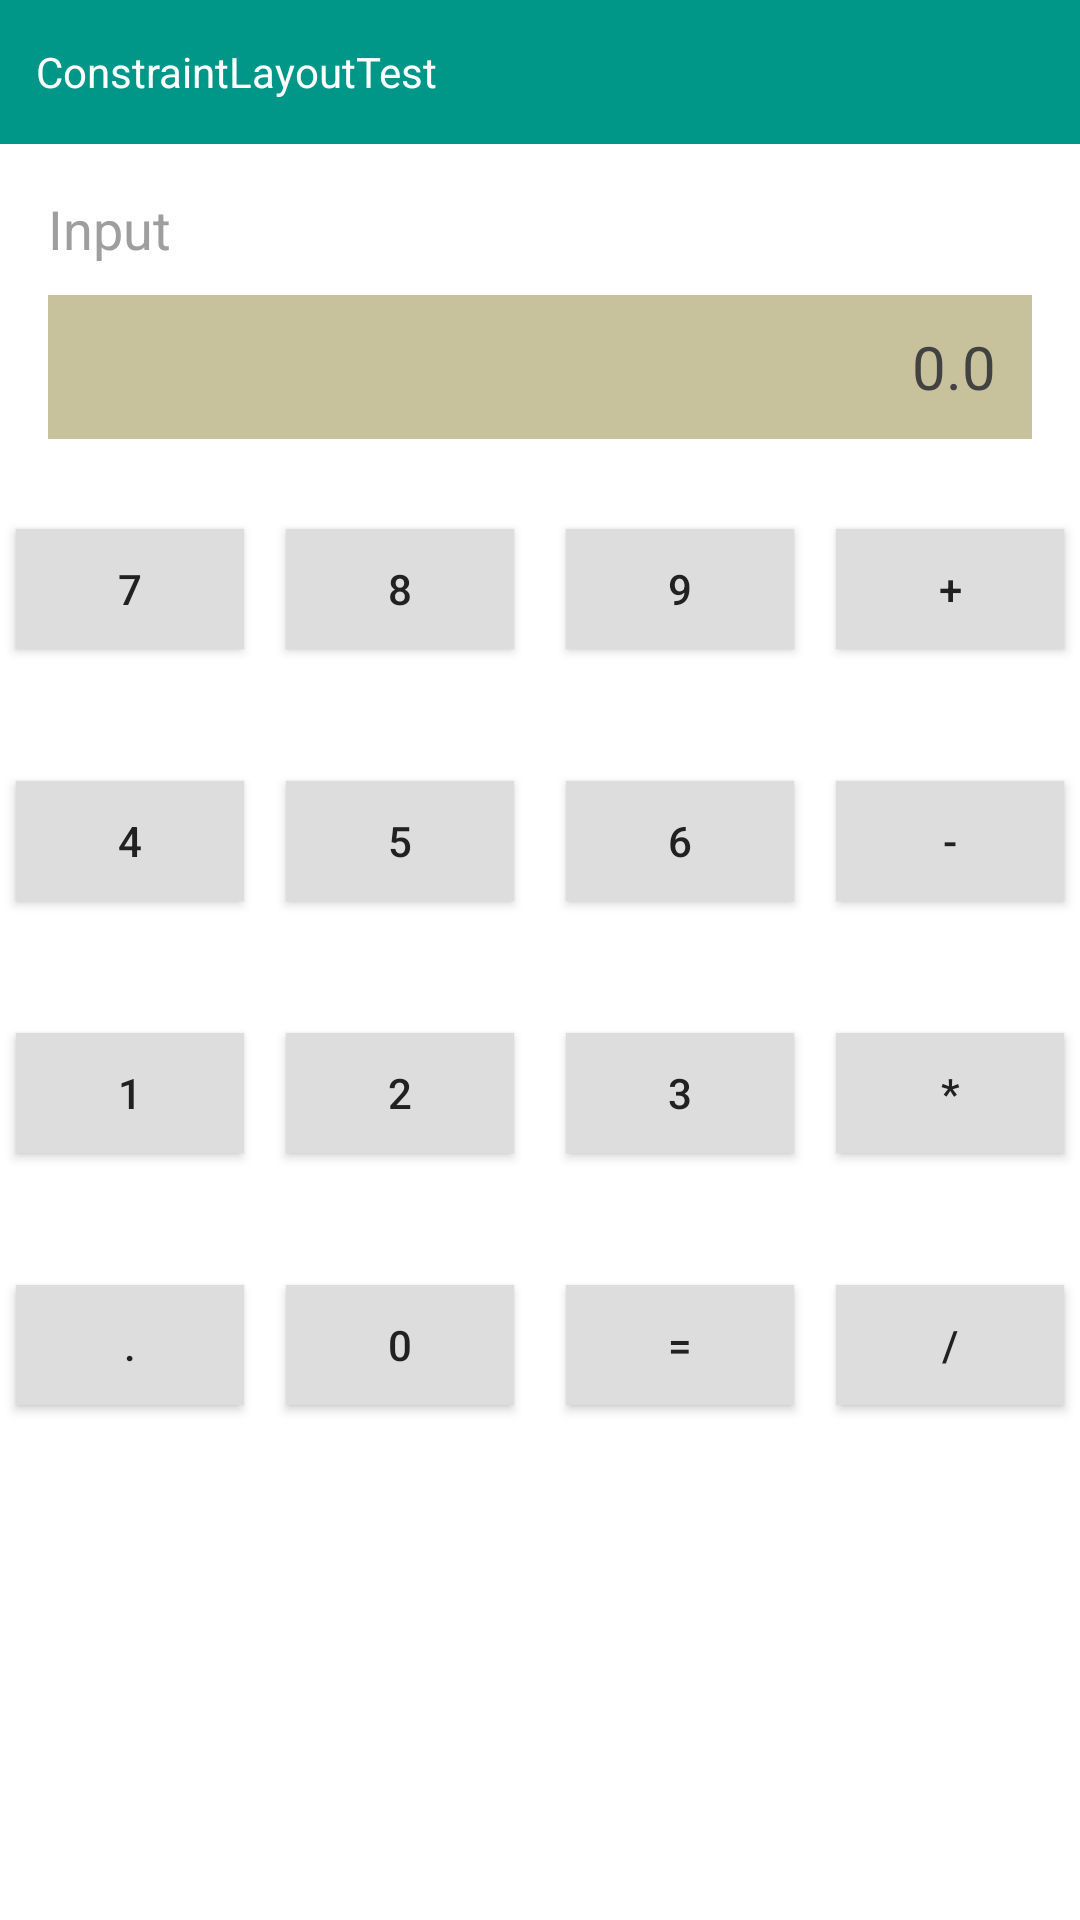

Write the Android layout XML for this screen, with the resource values it uses.
<!-- AndroidManifest.xml: application theme AppTheme -->
<!-- res/layout/activity_calculator.xml -->
<?xml version="1.0" encoding="utf-8"?>
<androidx.constraintlayout.widget.ConstraintLayout xmlns:android="http://schemas.android.com/apk/res/android"
    xmlns:app="http://schemas.android.com/apk/res-auto"
    android:layout_width="match_parent"
    android:layout_height="match_parent"
    android:background="#FFFFFFFF">

    <TextView
        android:id="@+id/tv_title"
        android:layout_width="0dp"
        android:layout_height="48dp"
        android:background="@color/teal"
        android:gravity="center_vertical"
        android:paddingStart="12dp"
        android:paddingEnd="12dp"
        android:text="@string/calc_title"
        android:textColor="#FFFFFFFF"
        android:textSize="14sp"
        app:layout_constraintEnd_toEndOf="parent"
        app:layout_constraintStart_toStartOf="parent"
        app:layout_constraintTop_toTopOf="parent" />

    <TextView
        android:id="@+id/tv_input"
        android:layout_width="wrap_content"
        android:layout_height="wrap_content"
        android:layout_marginStart="16dp"
        android:layout_marginTop="16dp"
        android:text="@string/calc_input"
        android:textColor="#FF9E9E9E"
        android:textSize="18sp"
        app:layout_constraintStart_toStartOf="parent"
        app:layout_constraintTop_toBottomOf="@id/tv_title" />

    <TextView
        android:id="@+id/tv_display"
        android:layout_width="0dp"
        android:layout_height="48dp"
        android:layout_marginStart="16dp"
        android:layout_marginTop="10dp"
        android:layout_marginEnd="16dp"
        android:background="@color/display_bg"
        android:gravity="end|center_vertical"
        android:paddingEnd="12dp"
        android:text="@string/calc_zero"
        android:textColor="#FF424242"
        android:textSize="20sp"
        app:layout_constraintEnd_toEndOf="parent"
        app:layout_constraintStart_toStartOf="parent"
        app:layout_constraintTop_toBottomOf="@id/tv_input" />

    
    <androidx.constraintlayout.widget.Guideline
        android:id="@+id/g1"
        android:layout_width="wrap_content"
        android:layout_height="wrap_content"
        android:orientation="vertical"
        app:layout_constraintGuide_percent="0.12" />

    <androidx.constraintlayout.widget.Guideline
        android:id="@+id/g2"
        android:layout_width="wrap_content"
        android:layout_height="wrap_content"
        android:orientation="vertical"
        app:layout_constraintGuide_percent="0.37" />

    <androidx.constraintlayout.widget.Guideline
        android:id="@+id/g3"
        android:layout_width="wrap_content"
        android:layout_height="wrap_content"
        android:orientation="vertical"
        app:layout_constraintGuide_percent="0.63" />

    <androidx.constraintlayout.widget.Guideline
        android:id="@+id/g4"
        android:layout_width="wrap_content"
        android:layout_height="wrap_content"
        android:orientation="vertical"
        app:layout_constraintGuide_percent="0.88" />

    
    <Button
        android:id="@+id/b7"
        android:layout_width="76dp"
        android:layout_height="40dp"
        android:layout_marginTop="30dp"
        android:background="@color/key_bg"
        android:minWidth="0dp"
        android:minHeight="0dp"
        android:text="7"
        android:textColor="#FF212121"
        android:textSize="14sp"
        app:layout_constraintEnd_toEndOf="@id/g1"
        app:layout_constraintStart_toStartOf="@id/g1"
        app:layout_constraintTop_toBottomOf="@id/tv_display" />

    <Button
        android:id="@+id/b8"
        android:layout_width="76dp"
        android:layout_height="40dp"
        android:background="@color/key_bg"
        android:minWidth="0dp"
        android:minHeight="0dp"
        android:text="8"
        android:textColor="#FF212121"
        android:textSize="14sp"
        app:layout_constraintEnd_toEndOf="@id/g2"
        app:layout_constraintStart_toStartOf="@id/g2"
        app:layout_constraintTop_toTopOf="@id/b7" />

    <Button
        android:id="@+id/b9"
        android:layout_width="76dp"
        android:layout_height="40dp"
        android:background="@color/key_bg"
        android:minWidth="0dp"
        android:minHeight="0dp"
        android:text="9"
        android:textColor="#FF212121"
        android:textSize="14sp"
        app:layout_constraintEnd_toEndOf="@id/g3"
        app:layout_constraintStart_toStartOf="@id/g3"
        app:layout_constraintTop_toTopOf="@id/b7" />

    <Button
        android:id="@+id/bPlus"
        android:layout_width="76dp"
        android:layout_height="40dp"
        android:background="@color/key_bg"
        android:minWidth="0dp"
        android:minHeight="0dp"
        android:text="+"
        android:textColor="#FF212121"
        android:textSize="14sp"
        app:layout_constraintEnd_toEndOf="@id/g4"
        app:layout_constraintStart_toStartOf="@id/g4"
        app:layout_constraintTop_toTopOf="@id/b7" />

    
    <Button
        android:id="@+id/b4"
        android:layout_width="76dp"
        android:layout_height="40dp"
        android:layout_marginTop="44dp"
        android:background="@color/key_bg"
        android:minWidth="0dp"
        android:minHeight="0dp"
        android:text="4"
        android:textColor="#FF212121"
        android:textSize="14sp"
        app:layout_constraintEnd_toEndOf="@id/g1"
        app:layout_constraintStart_toStartOf="@id/g1"
        app:layout_constraintTop_toBottomOf="@id/b7" />

    <Button
        android:id="@+id/b5"
        android:layout_width="76dp"
        android:layout_height="40dp"
        android:background="@color/key_bg"
        android:minWidth="0dp"
        android:minHeight="0dp"
        android:text="5"
        android:textColor="#FF212121"
        android:textSize="14sp"
        app:layout_constraintEnd_toEndOf="@id/g2"
        app:layout_constraintStart_toStartOf="@id/g2"
        app:layout_constraintTop_toTopOf="@id/b4" />

    <Button
        android:id="@+id/b6"
        android:layout_width="76dp"
        android:layout_height="40dp"
        android:background="@color/key_bg"
        android:minWidth="0dp"
        android:minHeight="0dp"
        android:text="6"
        android:textColor="#FF212121"
        android:textSize="14sp"
        app:layout_constraintEnd_toEndOf="@id/g3"
        app:layout_constraintStart_toStartOf="@id/g3"
        app:layout_constraintTop_toTopOf="@id/b4" />

    <Button
        android:id="@+id/bMinus"
        android:layout_width="76dp"
        android:layout_height="40dp"
        android:background="@color/key_bg"
        android:minWidth="0dp"
        android:minHeight="0dp"
        android:text="-"
        android:textColor="#FF212121"
        android:textSize="14sp"
        app:layout_constraintEnd_toEndOf="@id/g4"
        app:layout_constraintStart_toStartOf="@id/g4"
        app:layout_constraintTop_toTopOf="@id/b4" />

    
    <Button
        android:id="@+id/b1"
        android:layout_width="76dp"
        android:layout_height="40dp"
        android:layout_marginTop="44dp"
        android:background="@color/key_bg"
        android:minWidth="0dp"
        android:minHeight="0dp"
        android:text="1"
        android:textColor="#FF212121"
        android:textSize="14sp"
        app:layout_constraintEnd_toEndOf="@id/g1"
        app:layout_constraintStart_toStartOf="@id/g1"
        app:layout_constraintTop_toBottomOf="@id/b4" />

    <Button
        android:id="@+id/b2"
        android:layout_width="76dp"
        android:layout_height="40dp"
        android:background="@color/key_bg"
        android:minWidth="0dp"
        android:minHeight="0dp"
        android:text="2"
        android:textColor="#FF212121"
        android:textSize="14sp"
        app:layout_constraintEnd_toEndOf="@id/g2"
        app:layout_constraintStart_toStartOf="@id/g2"
        app:layout_constraintTop_toTopOf="@id/b1" />

    <Button
        android:id="@+id/b3"
        android:layout_width="76dp"
        android:layout_height="40dp"
        android:background="@color/key_bg"
        android:minWidth="0dp"
        android:minHeight="0dp"
        android:text="3"
        android:textColor="#FF212121"
        android:textSize="14sp"
        app:layout_constraintEnd_toEndOf="@id/g3"
        app:layout_constraintStart_toStartOf="@id/g3"
        app:layout_constraintTop_toTopOf="@id/b1" />

    <Button
        android:id="@+id/bMul"
        android:layout_width="76dp"
        android:layout_height="40dp"
        android:background="@color/key_bg"
        android:minWidth="0dp"
        android:minHeight="0dp"
        android:text="*"
        android:textColor="#FF212121"
        android:textSize="14sp"
        app:layout_constraintEnd_toEndOf="@id/g4"
        app:layout_constraintStart_toStartOf="@id/g4"
        app:layout_constraintTop_toTopOf="@id/b1" />

    
    <Button
        android:id="@+id/bDot"
        android:layout_width="76dp"
        android:layout_height="40dp"
        android:layout_marginTop="44dp"
        android:background="@color/key_bg"
        android:minWidth="0dp"
        android:minHeight="0dp"
        android:text="."
        android:textColor="#FF212121"
        android:textSize="14sp"
        app:layout_constraintEnd_toEndOf="@id/g1"
        app:layout_constraintStart_toStartOf="@id/g1"
        app:layout_constraintTop_toBottomOf="@id/b1" />

    <Button
        android:id="@+id/b0"
        android:layout_width="76dp"
        android:layout_height="40dp"
        android:background="@color/key_bg"
        android:minWidth="0dp"
        android:minHeight="0dp"
        android:text="0"
        android:textColor="#FF212121"
        android:textSize="14sp"
        app:layout_constraintEnd_toEndOf="@id/g2"
        app:layout_constraintStart_toStartOf="@id/g2"
        app:layout_constraintTop_toTopOf="@id/bDot" />

    <Button
        android:id="@+id/bEq"
        android:layout_width="76dp"
        android:layout_height="40dp"
        android:background="@color/key_bg"
        android:minWidth="0dp"
        android:minHeight="0dp"
        android:text="="
        android:textColor="#FF212121"
        android:textSize="14sp"
        app:layout_constraintEnd_toEndOf="@id/g3"
        app:layout_constraintStart_toStartOf="@id/g3"
        app:layout_constraintTop_toTopOf="@id/bDot" />

    <Button
        android:id="@+id/bDiv"
        android:layout_width="76dp"
        android:layout_height="40dp"
        android:background="@color/key_bg"
        android:minWidth="0dp"
        android:minHeight="0dp"
        android:text="/"
        android:textColor="#FF212121"
        android:textSize="14sp"
        app:layout_constraintEnd_toEndOf="@id/g4"
        app:layout_constraintStart_toStartOf="@id/g4"
        app:layout_constraintTop_toTopOf="@id/bDot" />

</androidx.constraintlayout.widget.ConstraintLayout>
<!-- resources referenced by this layout -->
<resources>
  <color name="display_bg">#FFC7C29B</color>
  <color name="key_bg">#FFDDDDDD</color>
  <color name="teal">#FF009688</color>
  <string name="calc_input">Input</string>
  <string name="calc_title">ConstraintLayoutTest</string>
  <string name="calc_zero">0.0</string>
  <style name="AppTheme" parent="Theme.AppCompat.Light.DarkActionBar">
          <item name="colorPrimary">@color/brand</item>
          <item name="colorPrimaryDark">#FF303F9F</item>
          <item name="colorAccent">#FF03A9F4</item>
      </style>
  <color name="brand">#FF3F51B5</color>
</resources>
